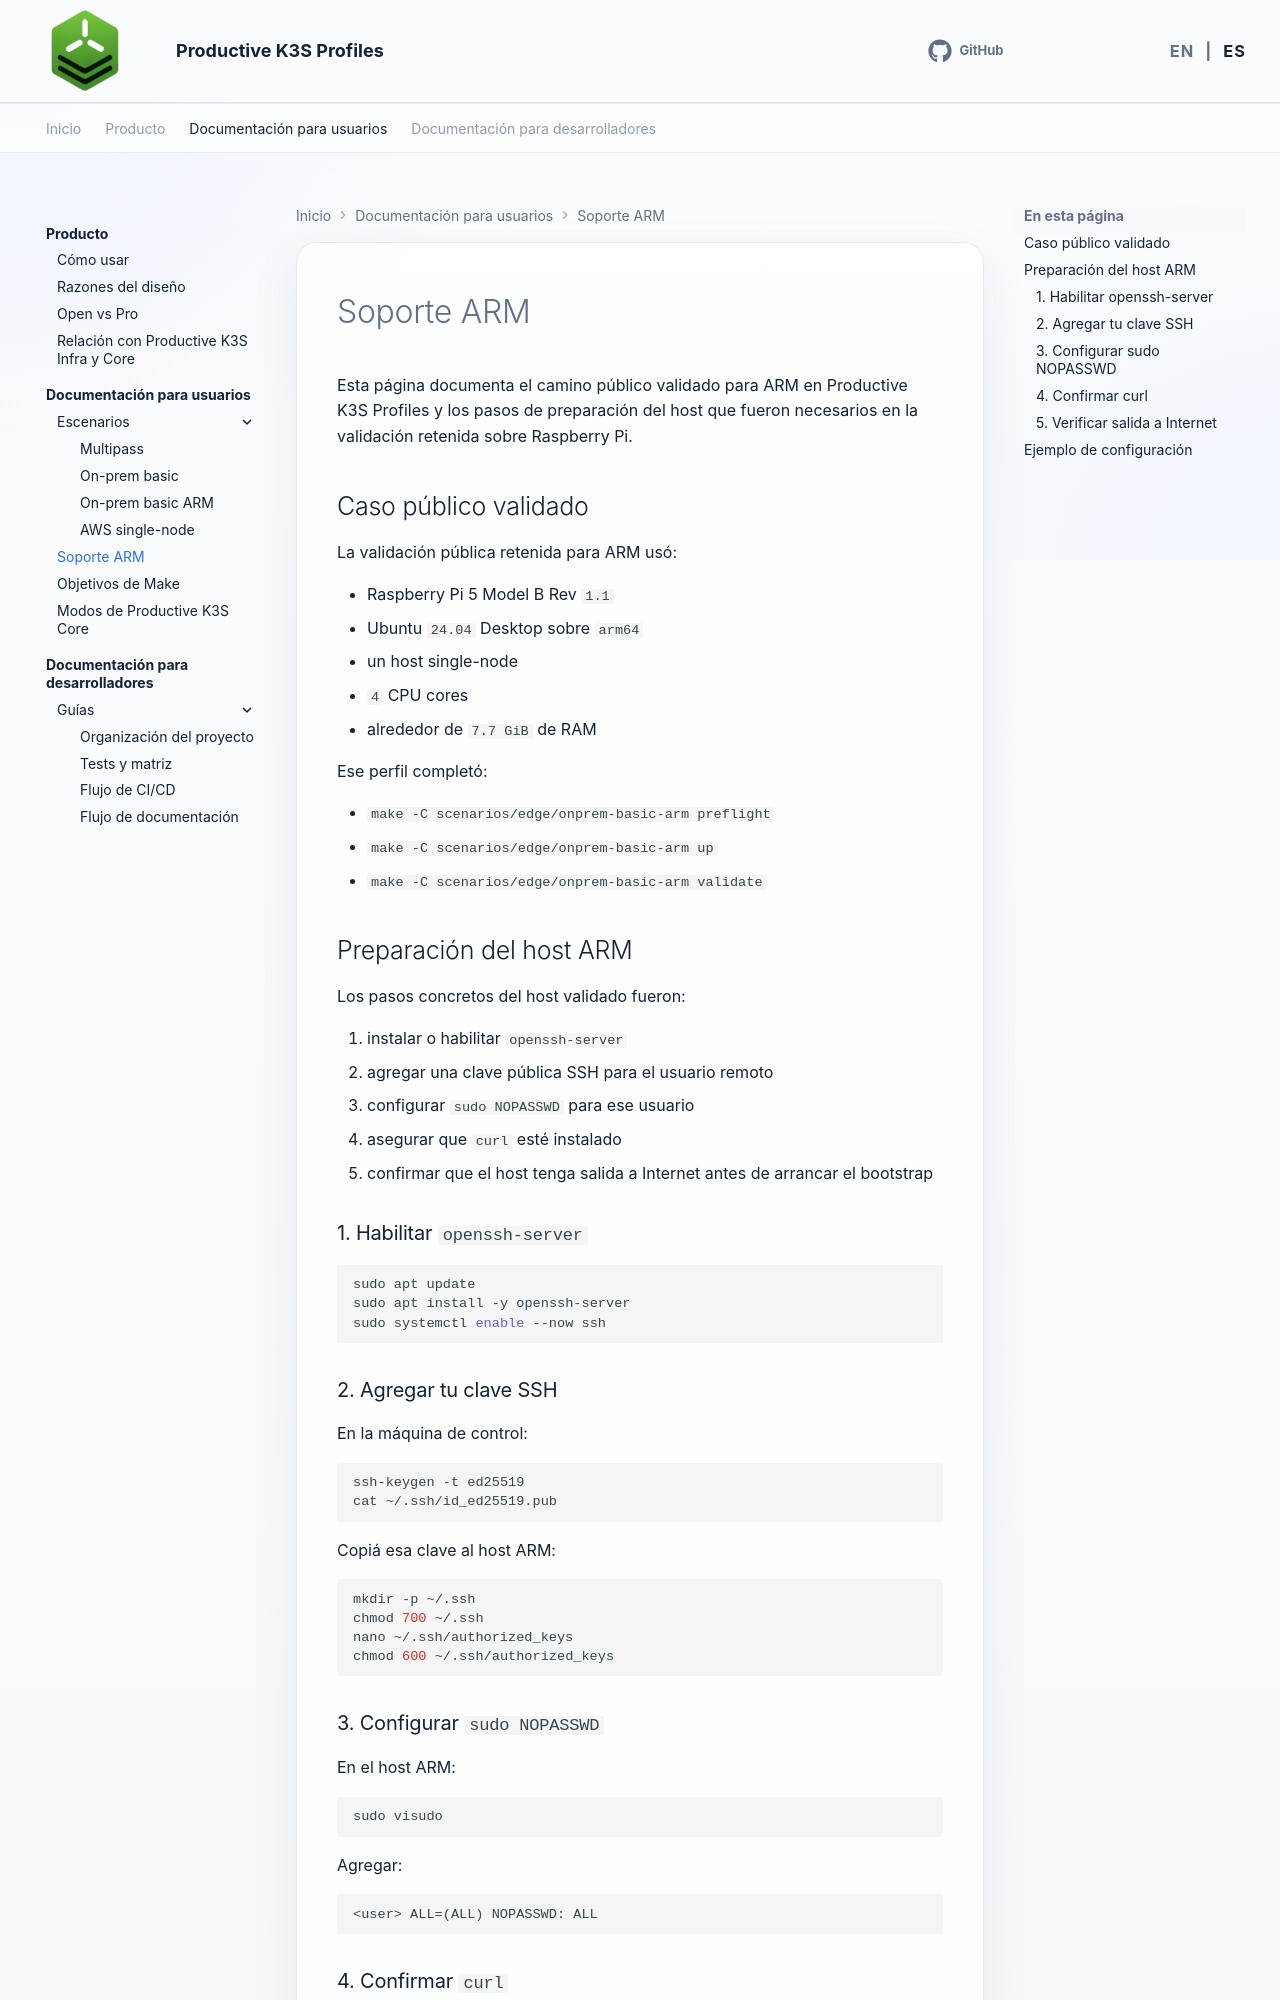

repository: productive-k3s/productive-k3s-profiles · page: es/user-docs/arm-support/index.html · generator: mkdocs

# Soporte ARM

Esta página documenta el camino público validado para ARM en Productive K3S Profiles y los pasos de preparación del host que fueron necesarios en la validación retenida sobre Raspberry Pi.

## Caso público validado

La validación pública retenida para ARM usó:

- Raspberry Pi 5 Model B Rev `1.1`
- Ubuntu `24.04` Desktop sobre `arm64`
- un host single-node
- `4` CPU cores
- alrededor de `7.7 GiB` de RAM

Ese perfil completó:

- `make -C scenarios/edge/onprem-basic-arm preflight`
- `make -C scenarios/edge/onprem-basic-arm up`
- `make -C scenarios/edge/onprem-basic-arm validate`

## Preparación del host ARM

Los pasos concretos del host validado fueron:

1. instalar o habilitar `openssh-server`
2. agregar una clave pública SSH para el usuario remoto
3. configurar `sudo NOPASSWD` para ese usuario
4. asegurar que `curl` esté instalado
5. confirmar que el host tenga salida a Internet antes de arrancar el bootstrap

### 1. Habilitar `openssh-server`

```bash
sudo apt update
sudo apt install -y openssh-server
sudo systemctl enable --now ssh
```
